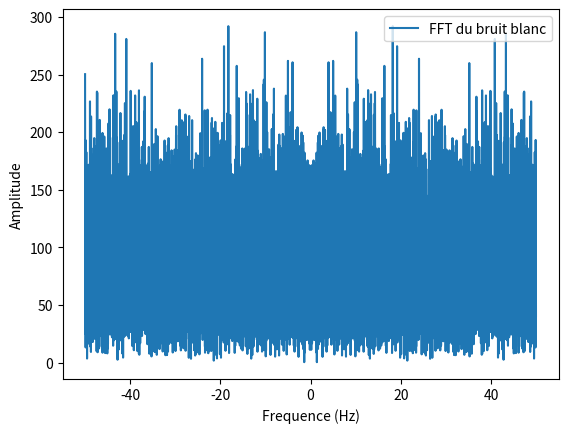
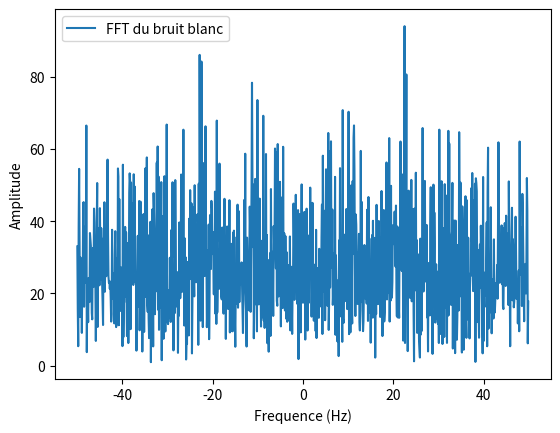
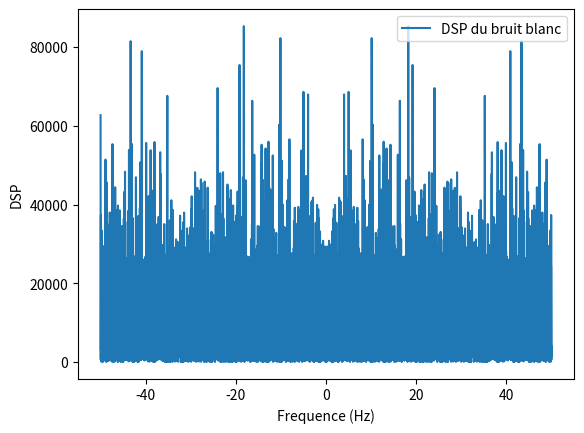
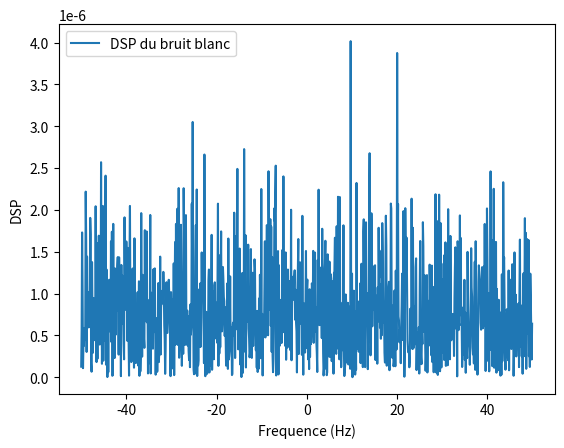

The script that saved these images, in order:
import numpy as np
import matplotlib.pyplot as plt
from random import *
from math import * 


# Calcul de la transformée de Fourier
def fourier(u_fluctuations, temps):
    Ntot = len(u_fluctuations)  
    dt = temps[1]-temps[0]
    freq = np.fft.fftfreq(Ntot, dt)
    freq = np.fft.fftshift(freq)
    u_fluctuations_fft = np.fft.fft(u_fluctuations)
    u_fluctuations_fft = np.fft.fftshift(u_fluctuations_fft)
    return freq, u_fluctuations_fft


def fft(u_fluctuations,temps) : 
    Ntot = len(u_fluctuations) 
    N = Ntot//10
    T = temps[-1]-temps[0]
    u_fft = np.zeros(N,dtype=complex)
    freq = np.fft.fftfreq(N, T/Ntot)
    freq = np.fft.fftshift(freq)
    for i in range(N) : 
        for j in range(N) : 
            u_fft[j] += u_fluctuations[i]*np.exp(-2j*np.pi*freq[i]*temps[j])
    u_fft = np.fft.fftshift(u_fft)
    return u_fft,freq

#Densité spectrale de puissance
def densite_spec(u_fluctuations,time):
    Ntot = len(u_fluctuations)  
    dt = time[1]-time[0]
    freq = np.fft.fftfreq(Ntot, dt)
    freq = np.fft.fftshift(freq)
    u_fluctuations_fft = np.fft.fft(u_fluctuations)
    u_fluctuations_fft = np.fft.fftshift(u_fluctuations_fft)
    DSP = (abs(u_fluctuations_fft))**2
    return freq, DSP

def densite_spectrale(u_fluctuations,temps,freq) :
    Ntot = len(u_fluctuations) 
    N = Ntot//10
    dt = temps[1]-temps[0]
    T = temps[-1]-temps[0]
    sum = np.zeros(N,dtype=complex)
    for i in range(N) :
        sum[i] += u_fluctuations[i]*np.exp(-2j*np.pi*freq[i]*temps[i])
    return sum*dt**2/T

#Bruit blanc
bruit_blanc = np.random.normal(0, 1, 10000)
time = np.linspace(0, 100, 10000)
bruit_blanc_fft = fourier(bruit_blanc, time)[1]
freq_bruit_blanc = fourier(bruit_blanc, time)[0]

bruit_blanc_fft2= fft(bruit_blanc,time)[0]
freq_bruit_blanc2 = fft(bruit_blanc,time)[1]

densite_spec_bruit_blanc = densite_spec(bruit_blanc,time)[1]
freq_densite_spec_bruit_blanc = densite_spec(bruit_blanc,time)[0]

densite_spectrale_bruit_blanc = densite_spectrale(bruit_blanc,time,freq_densite_spec_bruit_blanc)

#FFT du bruit blanc
plt.figure(0)
plt.plot(freq_bruit_blanc, abs(bruit_blanc_fft))
plt.xlabel("Frequence (Hz)")
plt.ylabel("Amplitude")
plt.legend(["FFT du bruit blanc"])

plt.figure(1)
plt.plot(freq_bruit_blanc2, abs(bruit_blanc_fft2))
plt.xlabel("Frequence (Hz)")
plt.ylabel("Amplitude")
plt.legend(["FFT du bruit blanc"])

#Densité spectrale de puissance du bruit blanc
plt.figure(2)
plt.plot(freq_bruit_blanc, abs(densite_spec_bruit_blanc))
plt.xlabel("Frequence (Hz)")
plt.ylabel("DSP")
plt.legend(["DSP du bruit blanc"])

#Densité spectrale de puissance du bruit blanc
plt.figure(3)
plt.plot(freq_bruit_blanc2 , abs(densite_spectrale_bruit_blanc))
plt.xlabel("Frequence (Hz)")
plt.ylabel("DSP")
plt.legend(["DSP du bruit blanc"])
plt.show()


